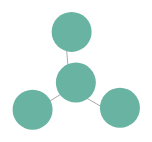
D3 v4 page, settled after 360 driven frames (6 s of simulated time); the page loaded 1 data file(s).


  // set the dimensions and margins of the graph
  var margin = { top: 10, right: 30, bottom: 30, left: 40 },
    width = 600 - margin.left - margin.right,
    height = 600 - margin.top - margin.bottom;

  // append the svg object to the body of the page
  var svg = d3
    .select("#my_dataviz")
    .append("svg")
    .attr("width", width + margin.left + margin.right)
    .attr("height", height + margin.top + margin.bottom)
    .append("g")
    .attr("transform", "translate(" + margin.left + "," + margin.top + ")");

  d3.json("/Visualization/data.json", function (data) {
    // Initialize the links
    var link = svg.selectAll("line").data(data.links).enter().append("line").style("stroke", "#aaa");

    // Initialize the nodes
    var node = svg.selectAll("circle").data(data.nodes).enter().append("circle").attr("r", 20).style("fill", "#69b3a2");

    // Let's list the force we wanna apply on the network
    var simulation = d3
      .forceSimulation(data.nodes) // Force algorithm is applied to data.nodes
      .force(
        "link",
        d3
          .forceLink() // This force provides links between nodes
          .id(function (d) {
            return d.id;
          }) // This provide  the id of a node
          .links(data.links) // and this the list of links
      )
      .force("charge", d3.forceManyBody().strength(-400)) // This adds repulsion between nodes. Play with the -400 for the repulsion strength
      .force("center", d3.forceCenter(width / 2, height / 2)) // This force attracts nodes to the center of the svg area
      .on("end", ticked);

    // This function is run at each iteration of the force algorithm, updating the nodes position.
    function ticked() {
      link
        .attr("x1", function (d) {
          return d.source.x;
        })
        .attr("y1", function (d) {
          return d.source.y;
        })
        .attr("x2", function (d) {
          return d.target.x;
        })
        .attr("y2", function (d) {
          return d.target.y;
        });

      node
        .attr("cx", function (d) {
          return d.x + 6;
        })
        .attr("cy", function (d) {
          return d.y - 6;
        });
    }
  });


### data: data.json
{
 "nodes": [
  {
   "id": 1,
   "name": "L9110213-TL0015-1a-pdf"
  },
  {
   "id": 2,
   "name": "1911-02-13"
  },
  {
   "id": 3,
   "name": "Frank"
  },
  {
   "id": 4,
   "name": "Schiller"
  }
 ],
 "links": [
  {
   "source": 1,
   "target": 2
  },
  {
   "source": 1,
   "target": 3
  },
  {
   "source": 1,
   "target": 4
  }
 ]
}